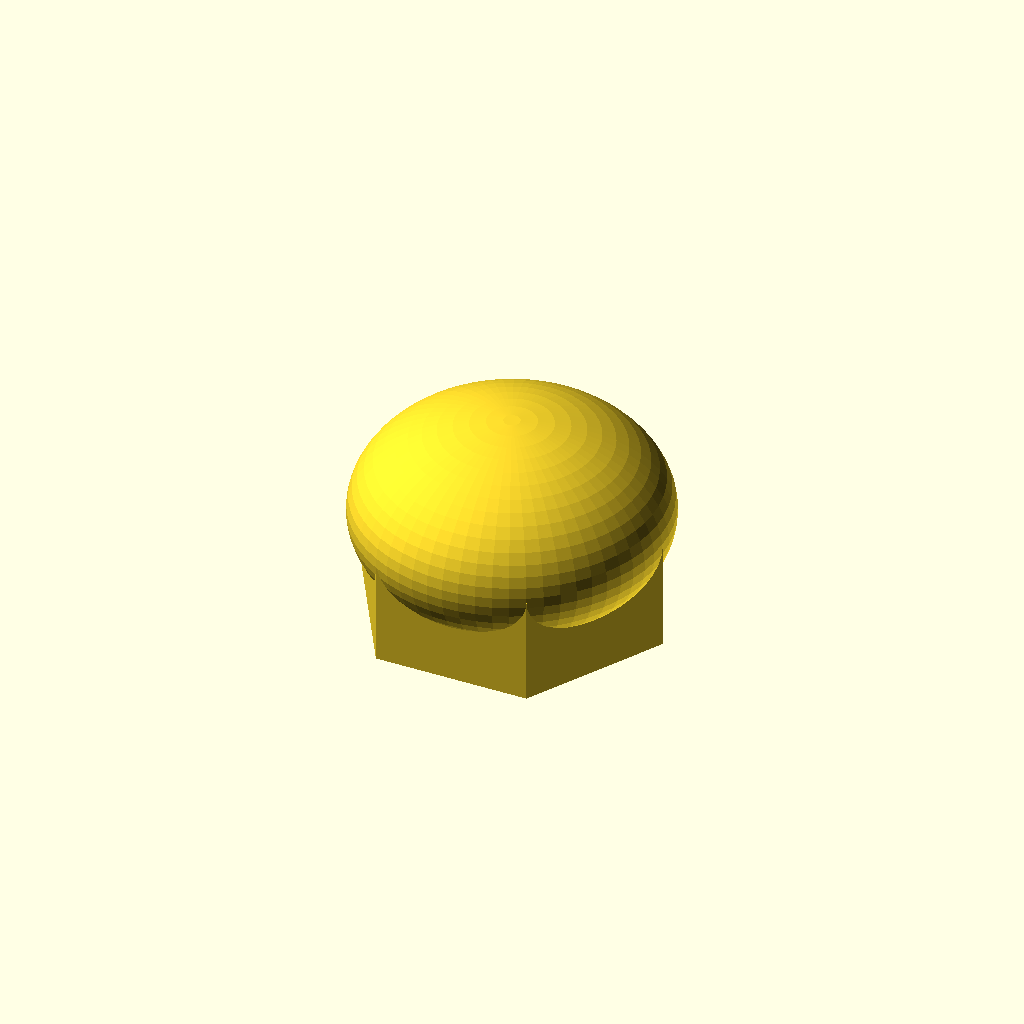
Cell 1: the model at its default parameters.
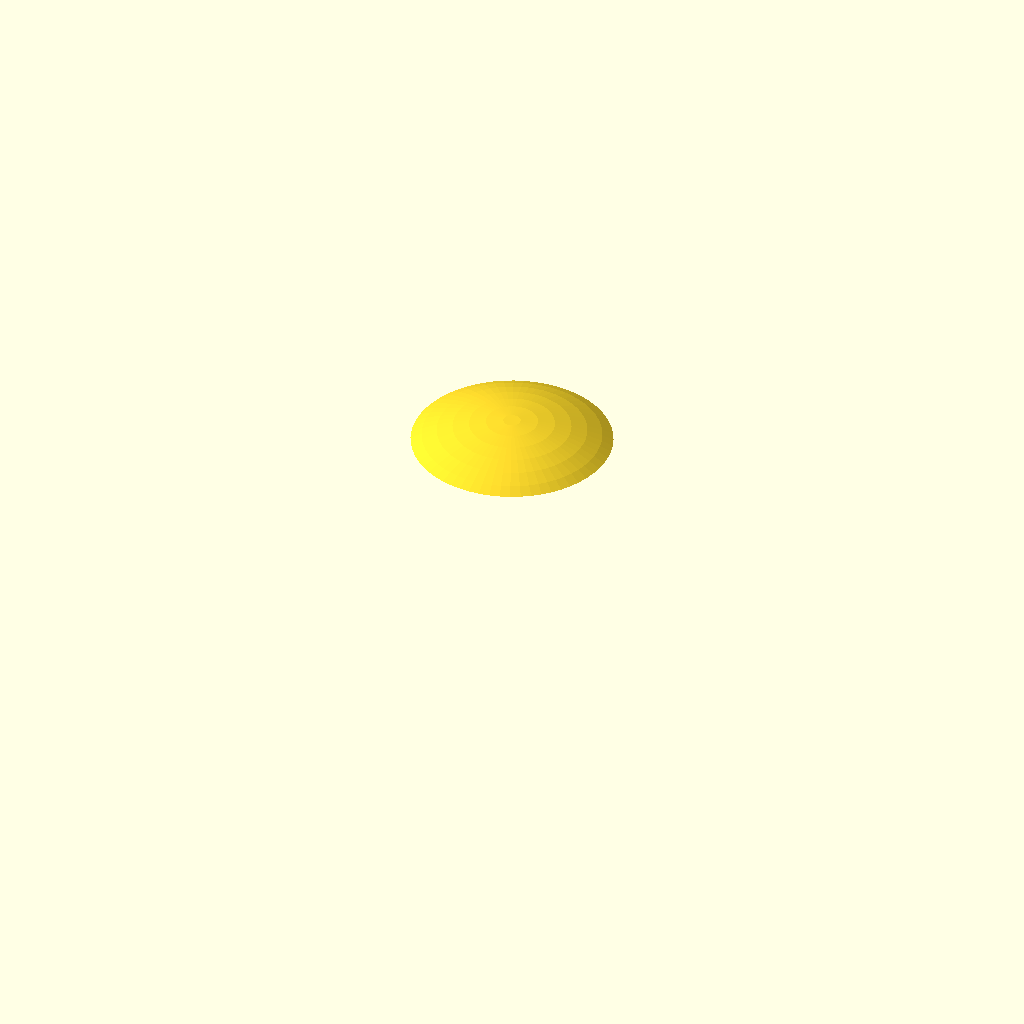
Cell 2: the same model with thread_d = 42.
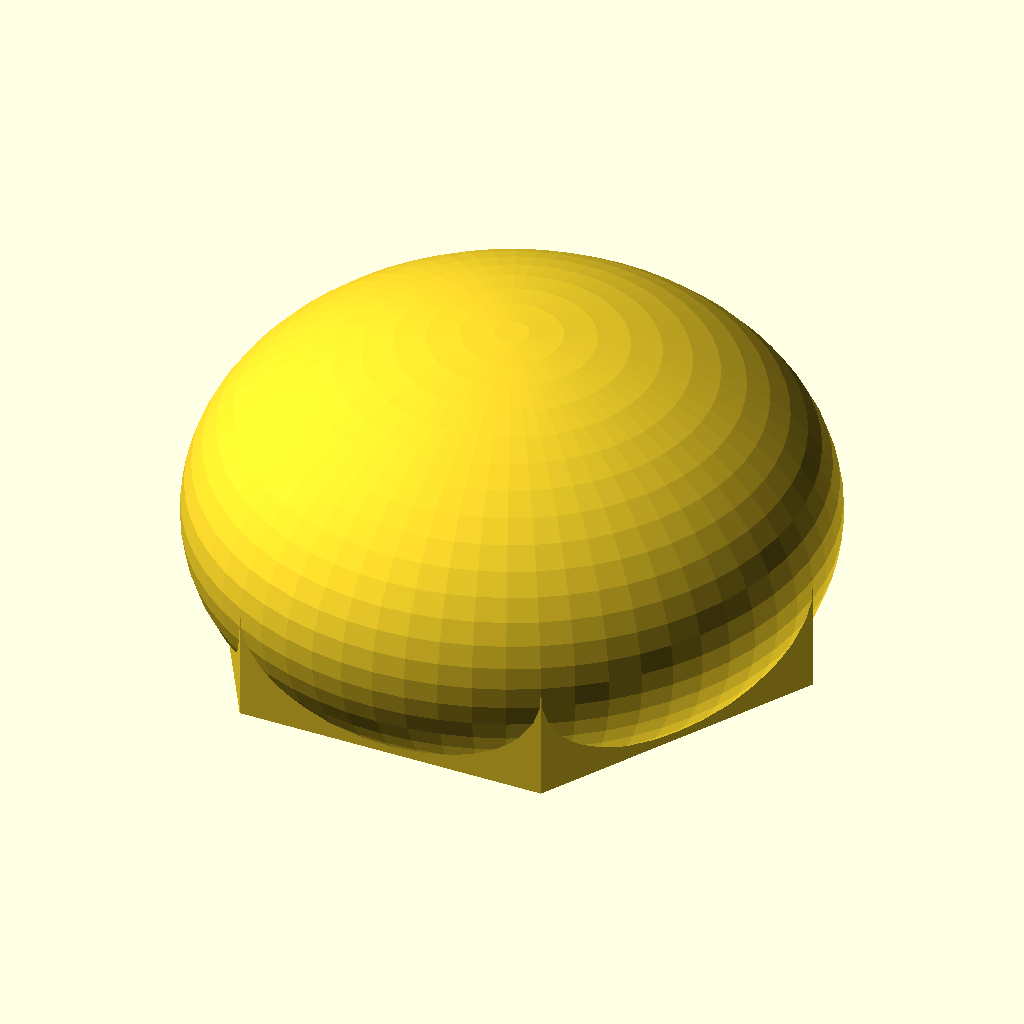
Cell 3: flat = 60 (everything else at default).
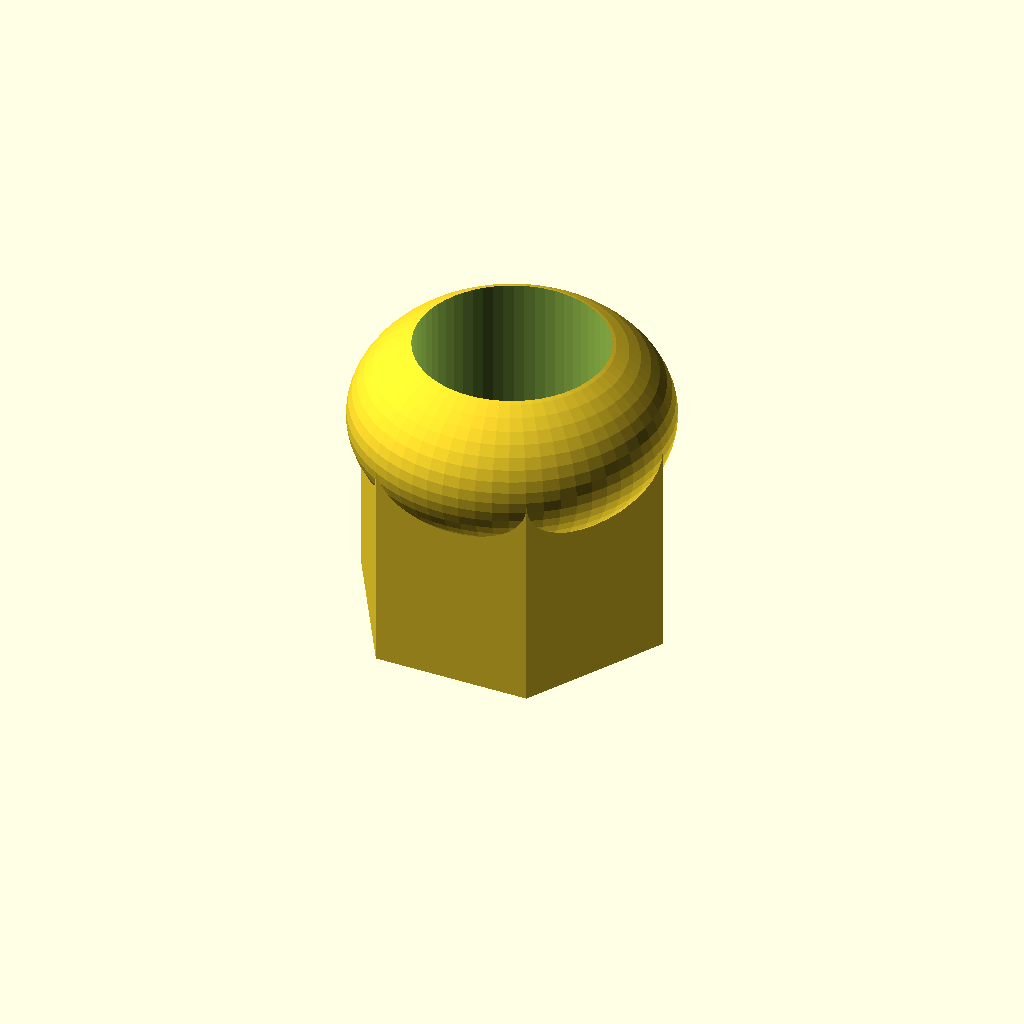
Cell 4 — height set to 44, the other parameters unchanged.
All cells are drawn from one camera (rotation 55°, 0°, 25°, orthographic, colour scheme Cornfield), so only the parameter changes between them.
The OpenSCAD source (optional_data/data/parts/part_0896.scad):
// Acorn nut with domed top.
$fn = 60;
eps = 0.02;
thread_d = 21;
flat = 30;
height = 22;
body_h = height*0.55;
difference() {
    union() {
        cylinder(d=flat/cos(30),h=body_h,$fn=6);
        translate([0,0,body_h]) scale([1,1,0.65]) sphere(d=flat/cos(30));
    }
    translate([0,0,-eps]) cylinder(d=thread_d,h=height-1+eps);
}
Customizer parameters (derived from the source; name, type, default, range or options):
eps: number, default 0.02
thread_d: number, default 21
flat: number, default 30
height: number, default 22
